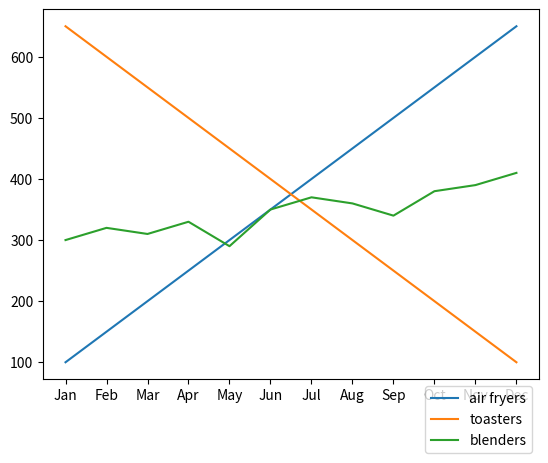

Write the Python code that produced this figure.
# We can easily show multiple lines in one line chart
# it's as simple as calling multiple plot() functions before show()

import matplotlib.pyplot as plt

months = ["Jan", "Feb", "Mar", "Apr", "May", "Jun", "Jul", "Aug", "Sep", "Oct", "Nov", "Dec"]
air_fryers = [100, 150, 200, 250, 300, 350, 400, 450, 500, 550, 600, 650] # upward trend
toasters = [650, 600, 550, 500, 450, 400, 350, 300, 250, 200, 150, 100] # downward trend
blenders = [300, 320, 310, 330, 290, 350, 370, 360, 340, 380, 390, 410] # mixed bag

plt.plot(months, air_fryers, label="air fryers")
plt.plot(months, toasters, label="toasters")
plt.plot(months, blenders, label="blenders")
plt.legend(bbox_to_anchor=(1, 0))
plt.show()
